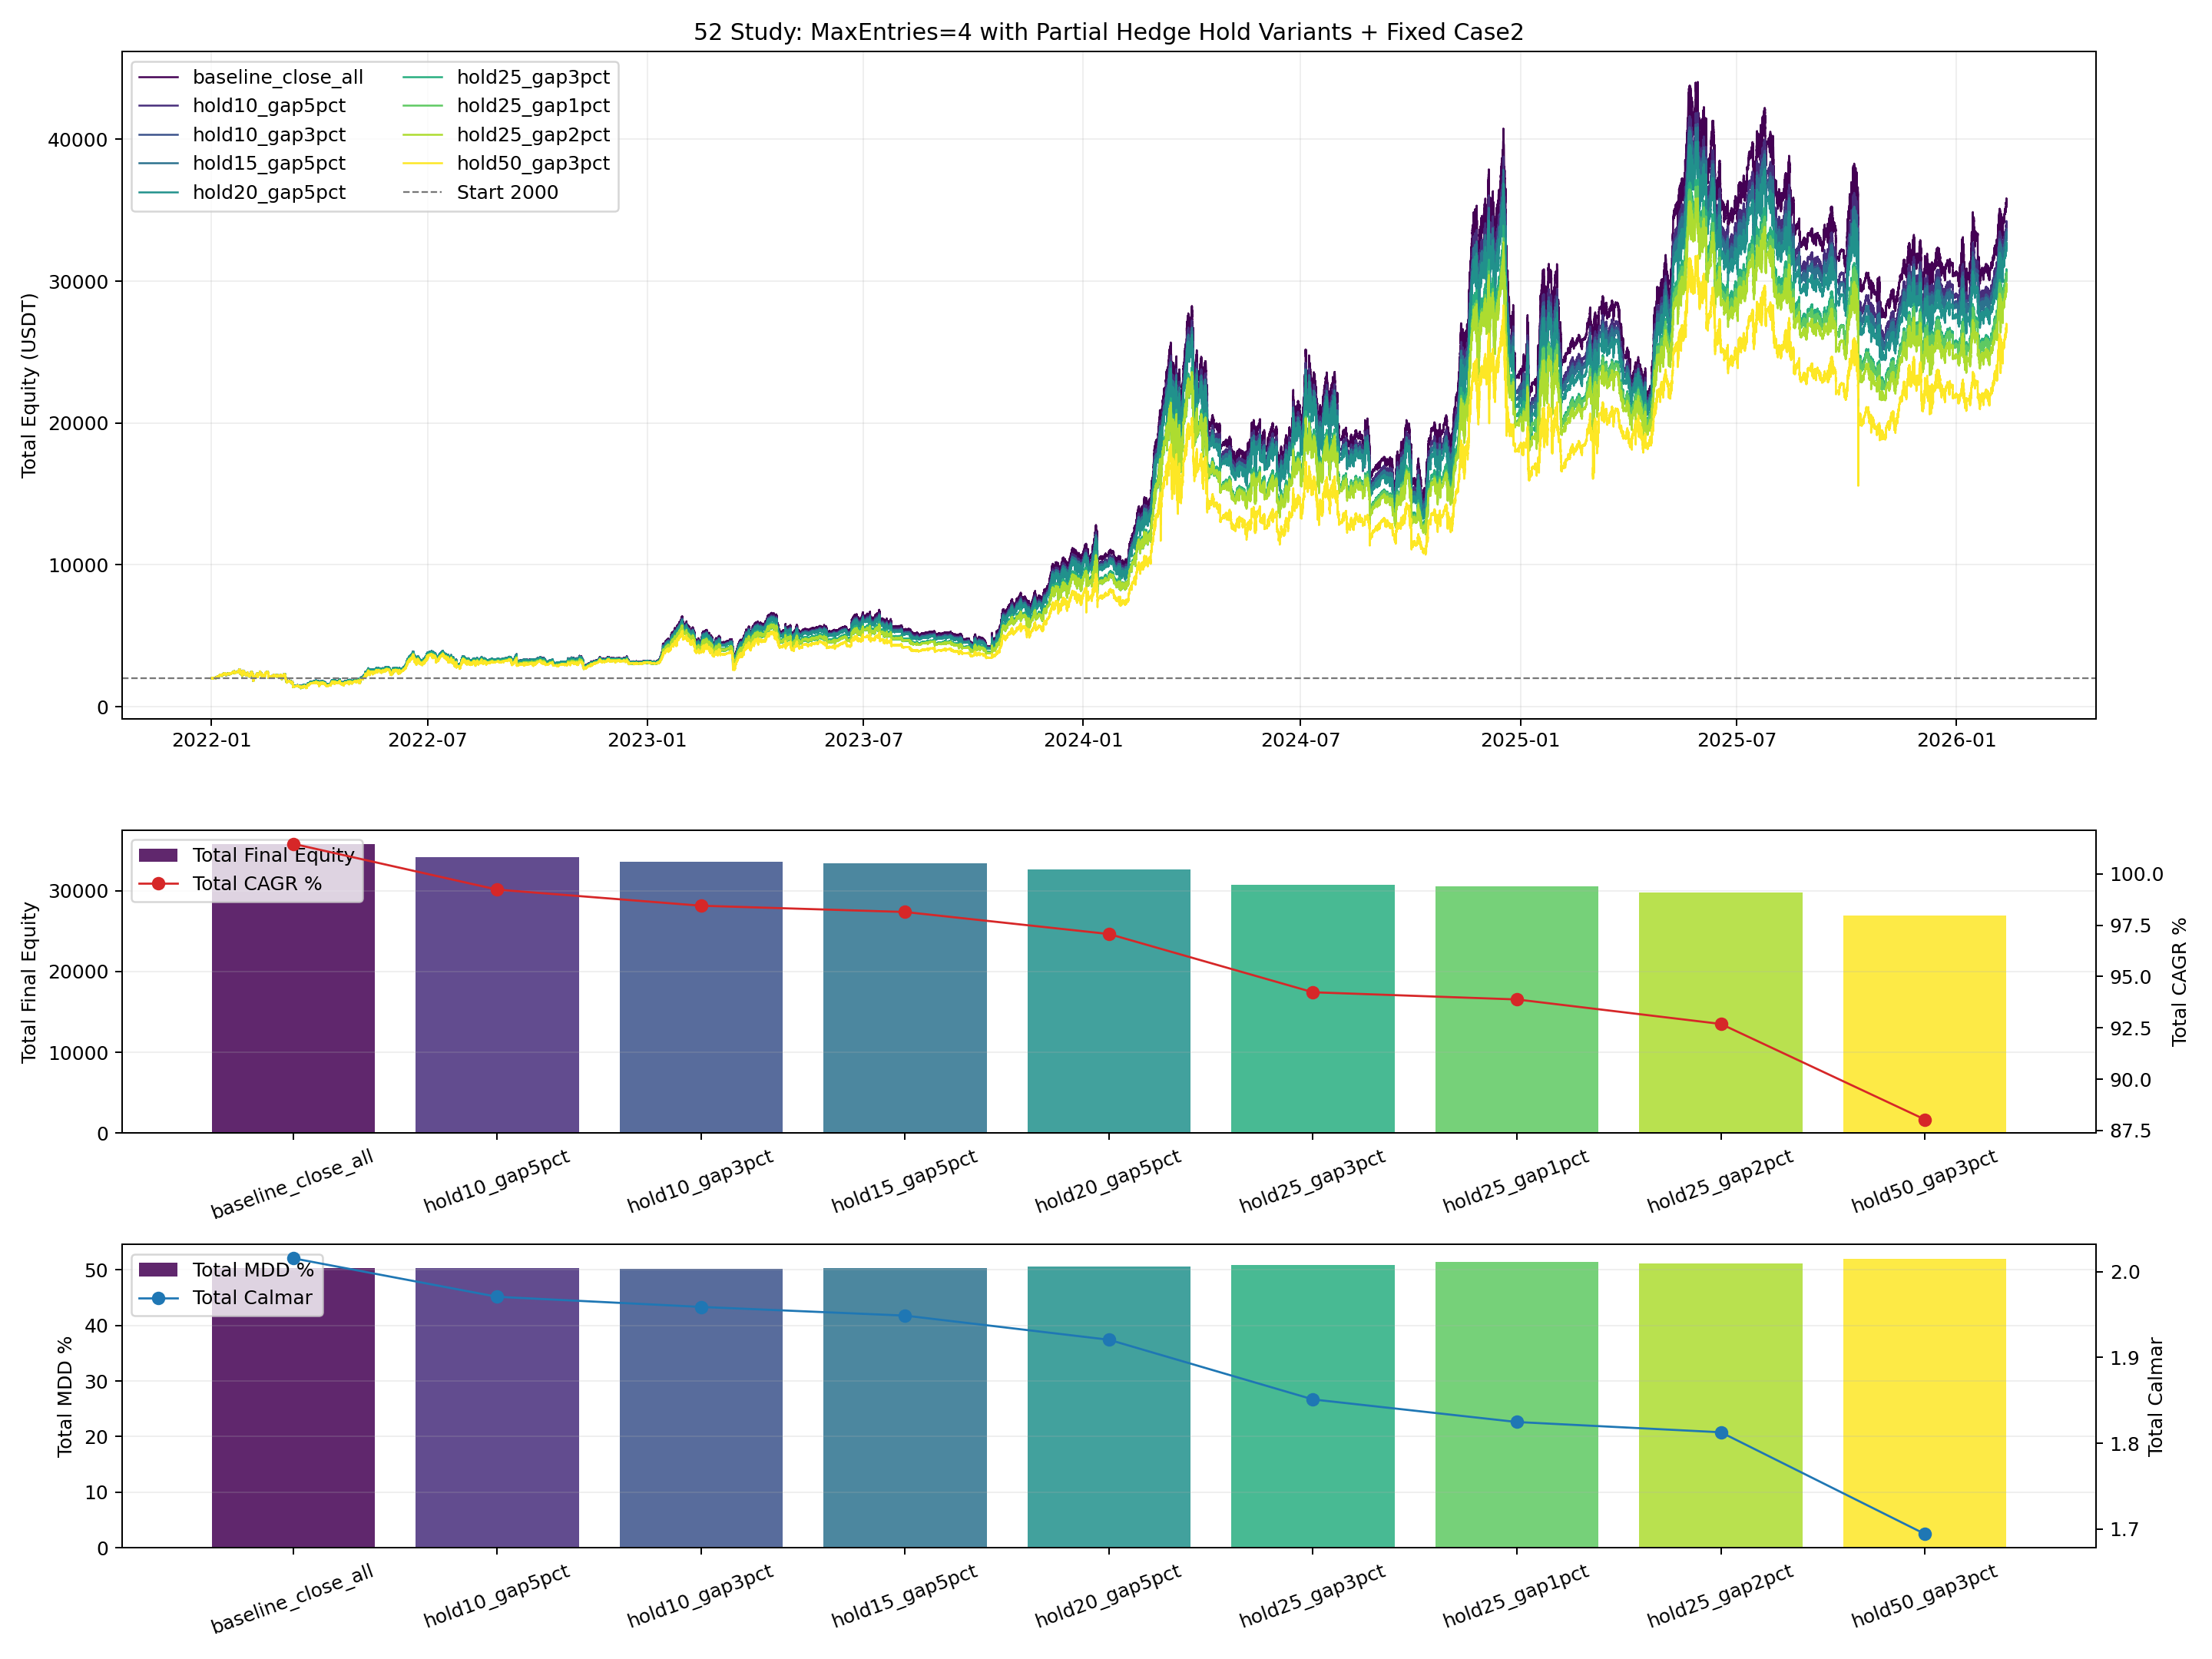

The data file committed next to this chart (first rows):
variant, retain_fraction, stress_gap_pct, case1_final_equity, case1_cagr_pct, case1_mdd_pct, case1_calmar_ratio, total_final_equity, total_return_pct, total_cagr_pct, total_mdd_pct, total_calmar_ratio, hedge_open_events, hedge_close_events, hedge_reduce_events, hedge_topup_events, bullish_hold_events, trend_up_partial_trades, trend_up_partial_net_pnl, trend_up_loss_rate
baseline_close_all, 0.0, 0.0, 18734, 103.9, 64.88, 1.602, 35704, 1685, 101.5, 50.34, 2.016, 66, 66, 0, 0, 0, 0, 0.0, 0.7538
hold10_gap5pct, 0.1, 0.05, 17134, 99.55, 63.32, 1.572, 34104, 1605, 99.24, 50.35, 1.971, 49, 49, 34, 17, 34, 34, 1842, 0.7683
hold10_gap3pct, 0.1, 0.03, 16585, 97.97, 63.14, 1.552, 33555, 1578, 98.45, 50.26, 1.959, 43, 43, 43, 23, 43, 43, 676.1, 0.7647
hold15_gap5pct, 0.15, 0.05, 16373, 97.35, 62.57, 1.556, 33343, 1567, 98.15, 50.36, 1.949, 49, 49, 34, 17, 34, 34, 2214, 0.7561
hold20_gap5pct, 0.2, 0.05, 15636, 95.16, 61.83, 1.539, 32606, 1530, 97.07, 50.54, 1.921, 49, 49, 34, 17, 34, 34, 2545, 0.7561
hold25_gap3pct, 0.25, 0.03, 13747, 89.14, 60.6, 1.471, 30717, 1436, 94.23, 50.91, 1.851, 43, 43, 43, 23, 43, 43, 1854, 0.7294
hold25_gap1pct, 0.25, 0.01, 13520, 88.38, 59.64, 1.482, 30490, 1424, 93.88, 51.45, 1.825, 34, 34, 52, 32, 52, 52, -1324, 0.7412
hold25_gap2pct, 0.25, 0.02, 12755, 85.73, 60.96, 1.406, 29725, 1386, 92.69, 51.13, 1.813, 41, 41, 45, 25, 45, 45, 945.9, 0.7294
hold50_gap3pct, 0.5, 0.03, 9910, 74.67, 56.83, 1.314, 26880, 1244, 88.04, 51.97, 1.694, 43, 43, 43, 23, 43, 43, 2796, 0.6824
